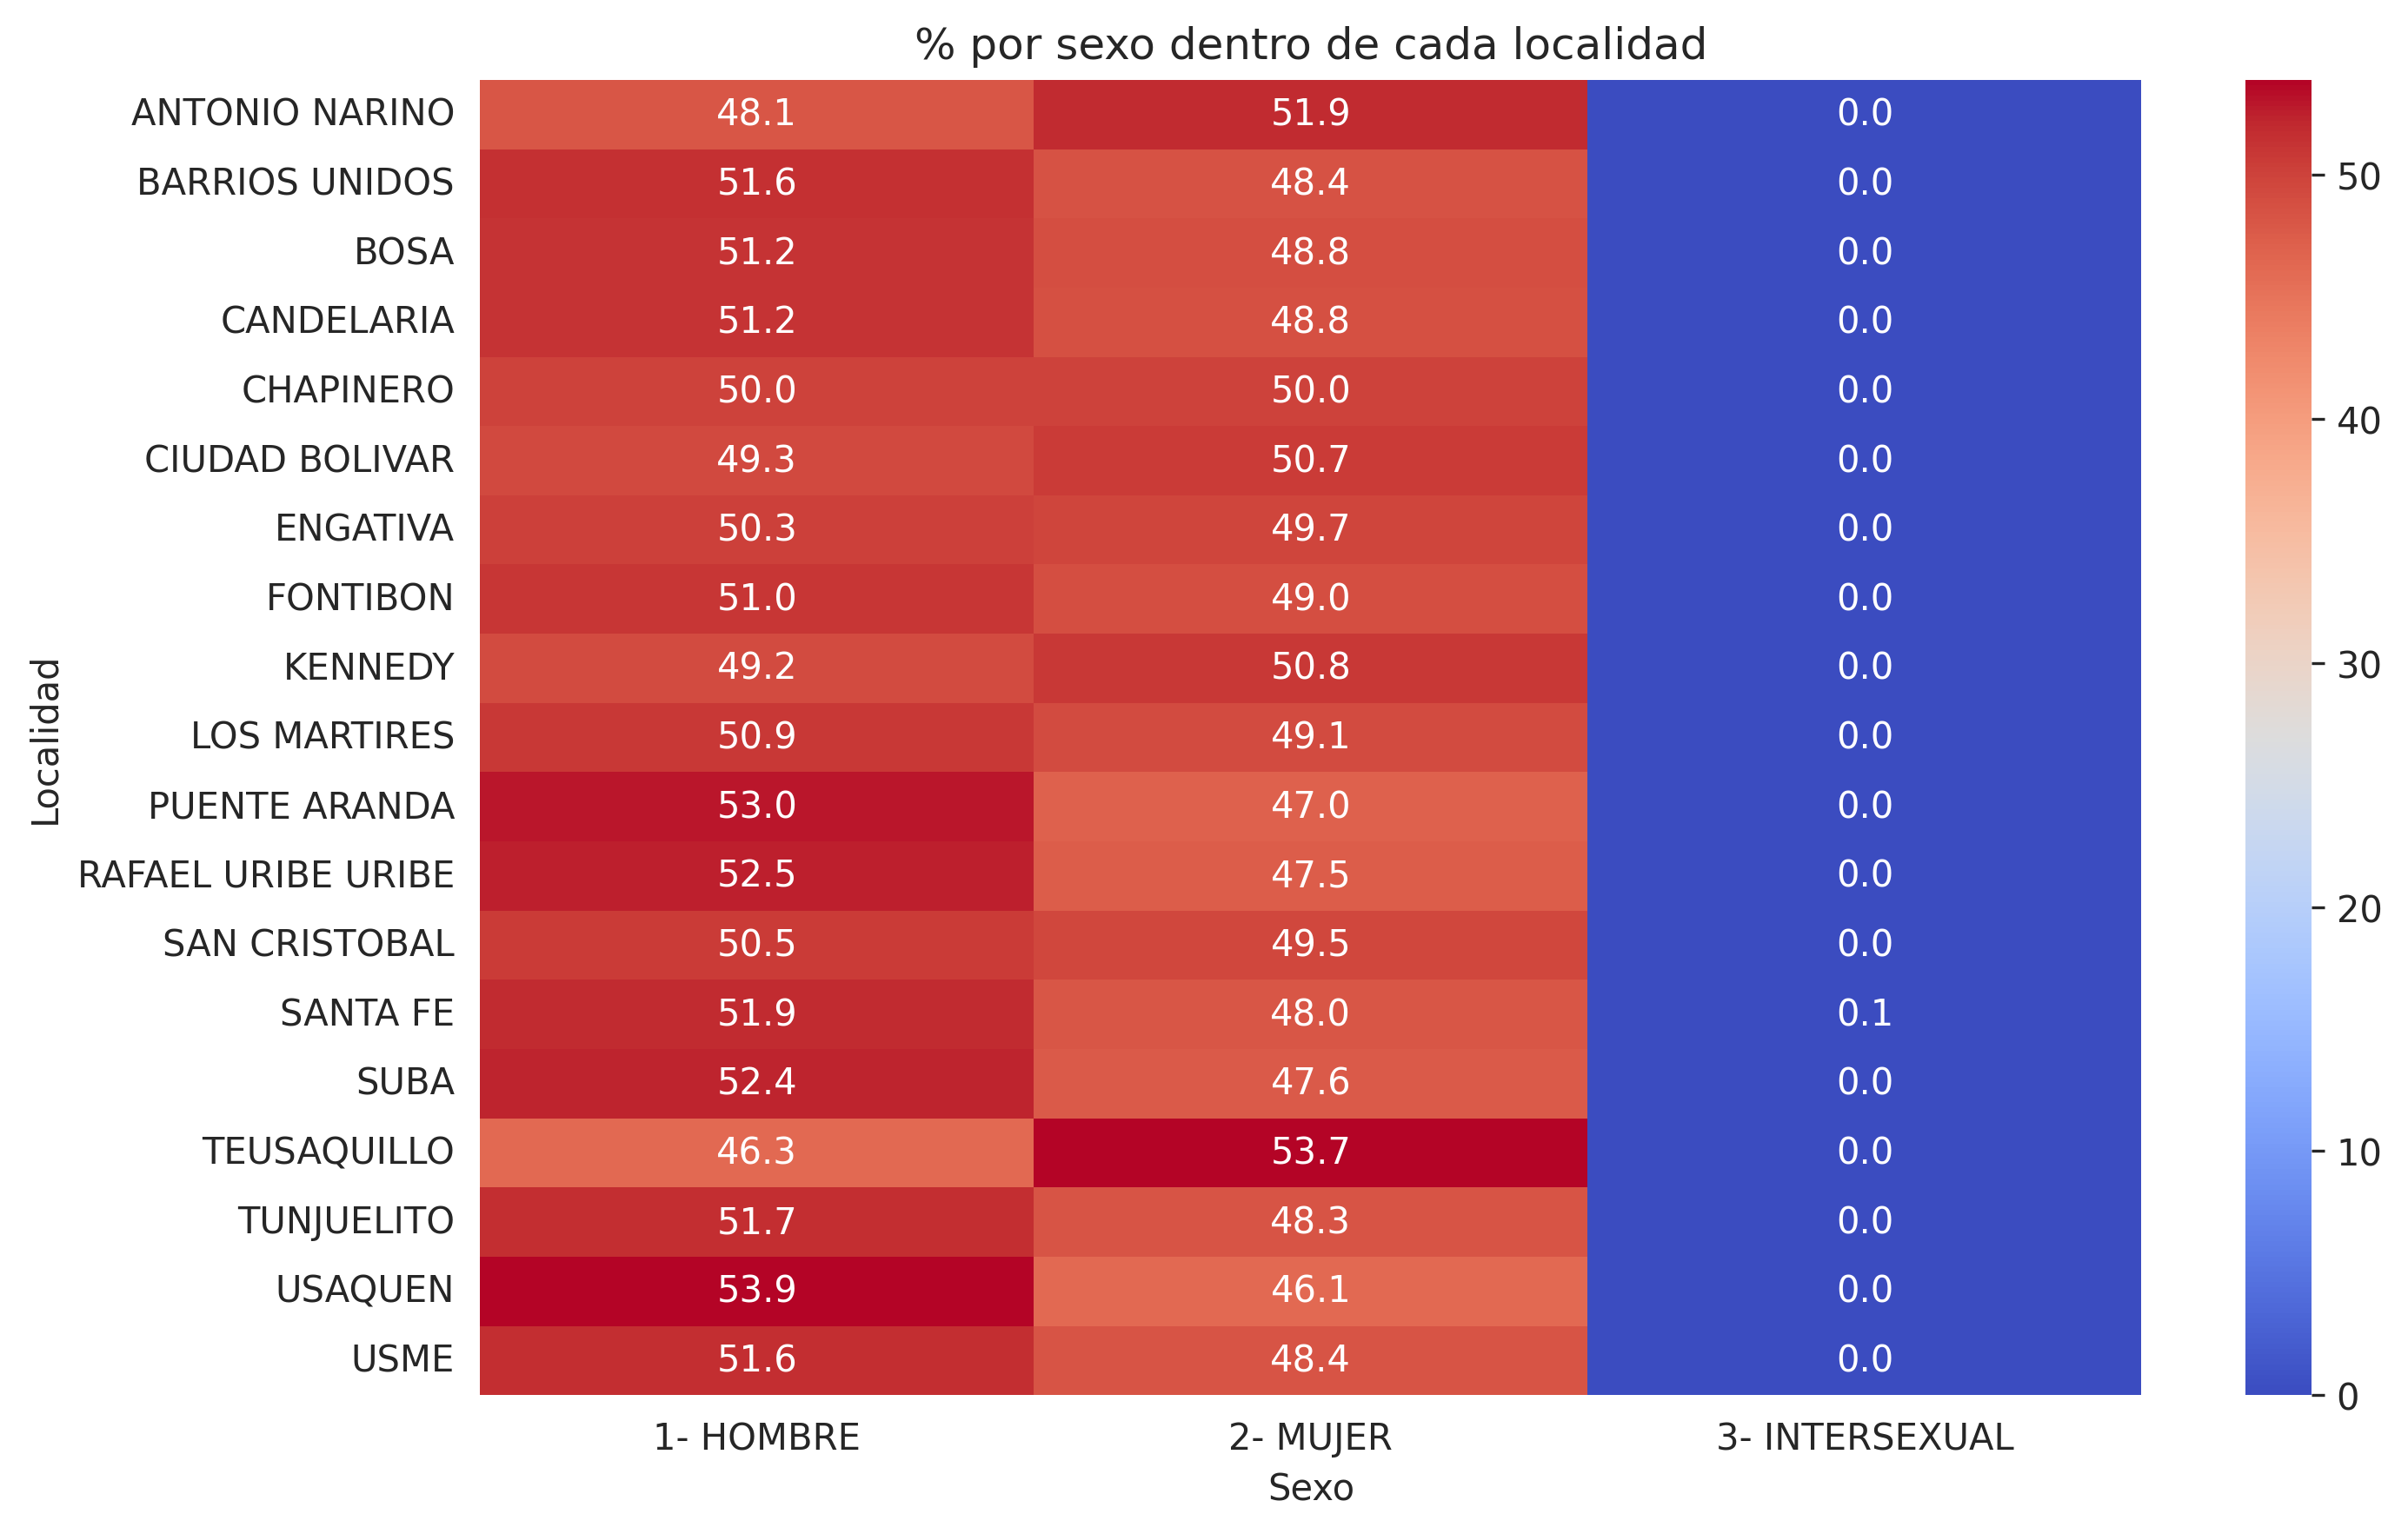

The data file committed next to this chart (first rows):
LOCALIDAD_FIC, 1- HOMBRE, 2- MUJER, 3- INTERSEXUAL
ANTONIO NARINO, 48.1, 51.9, 0.0
BARRIOS UNIDOS, 51.6, 48.4, 0.0
BOSA, 51.2, 48.8, 0.0
CANDELARIA, 51.2, 48.8, 0.0
CHAPINERO, 50.0, 50.0, 0.0
CIUDAD BOLIVAR, 49.3, 50.7, 0.0
ENGATIVA, 50.3, 49.7, 0.0
FONTIBON, 51.0, 49.0, 0.0
KENNEDY, 49.2, 50.8, 0.0
LOS MARTIRES, 50.9, 49.1, 0.0
PUENTE ARANDA, 53.0, 47.0, 0.0
RAFAEL URIBE URIBE, 52.5, 47.5, 0.0
SAN CRISTOBAL, 50.5, 49.5, 0.0
SANTA FE, 51.9, 48.0, 0.1
SUBA, 52.4, 47.6, 0.0
TEUSAQUILLO, 46.3, 53.7, 0.0
TUNJUELITO, 51.7, 48.3, 0.0
USAQUEN, 53.9, 46.1, 0.0
USME, 51.6, 48.4, 0.0
